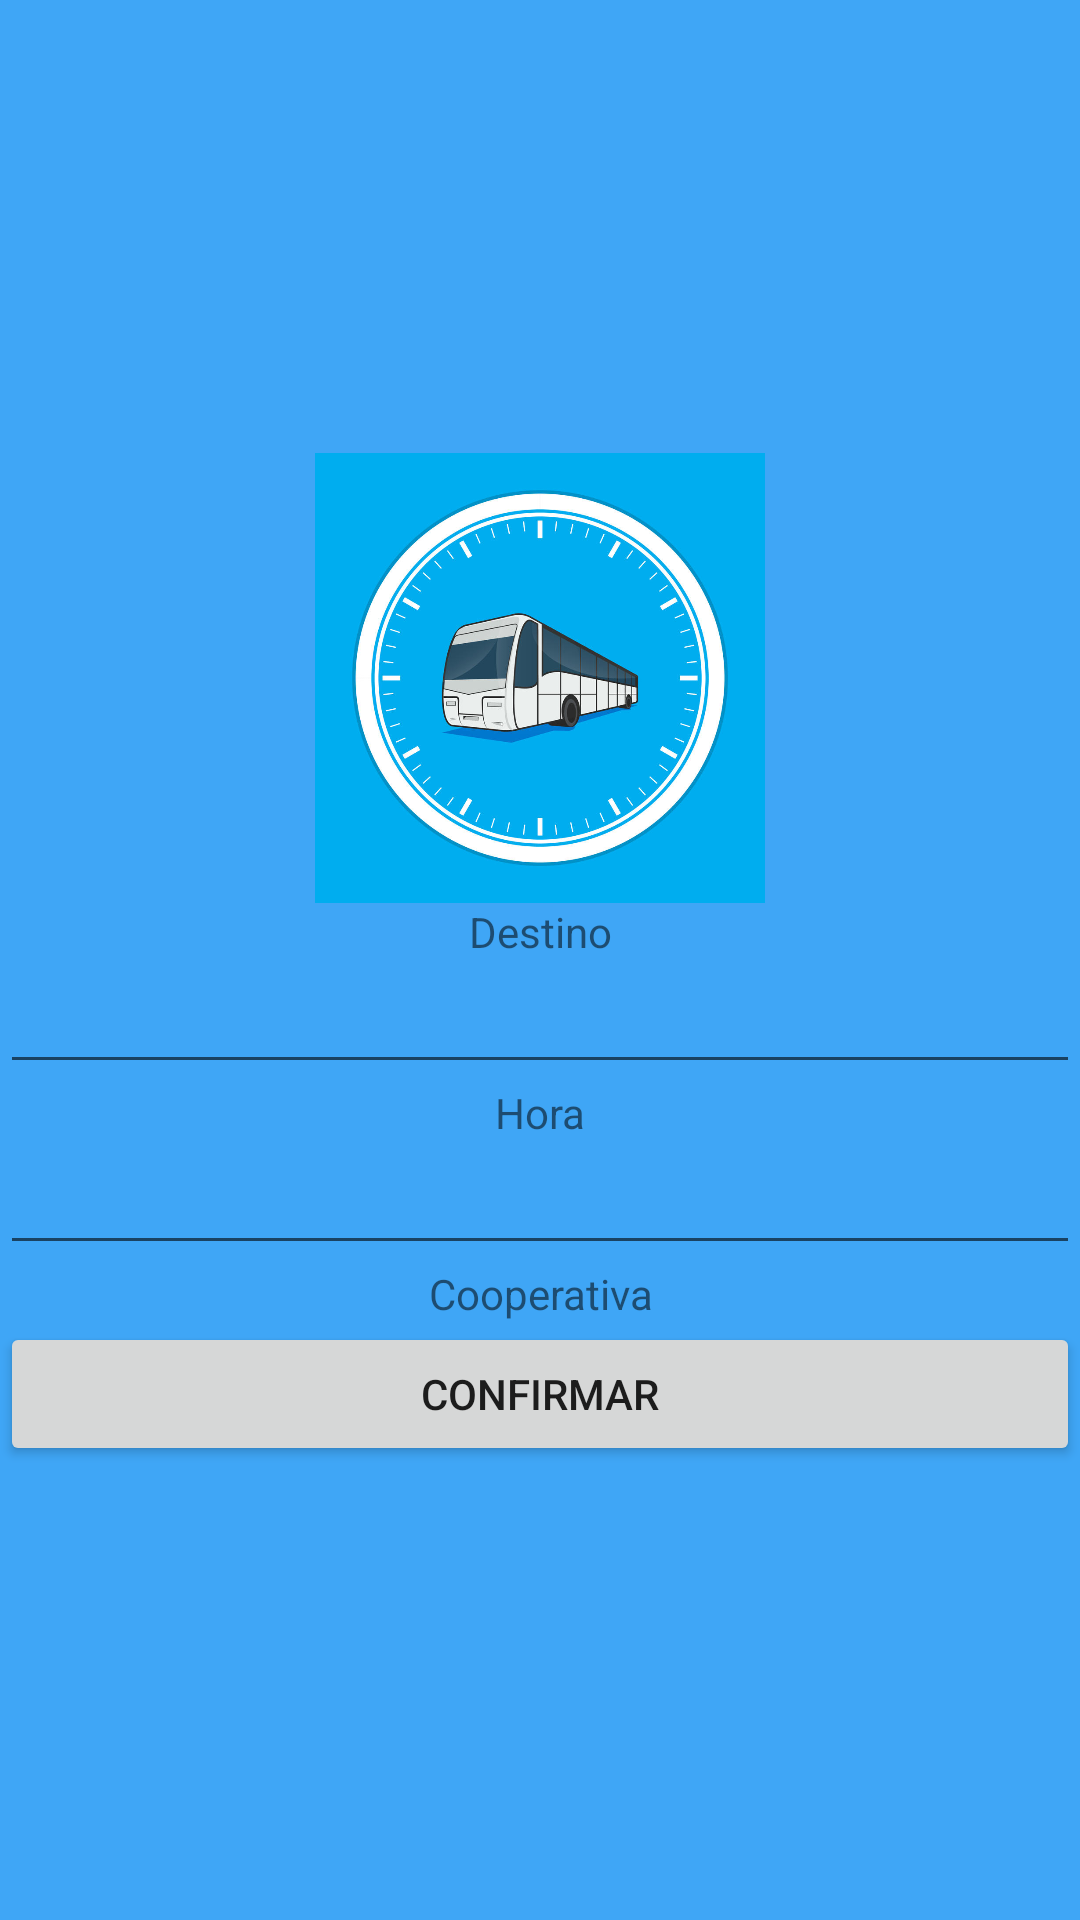

Here is an Android app screen rendered from its layout file. Give the layout XML and the strings, colors and styles it references.
<!-- AndroidManifest.xml: application theme Theme.AppTransporte -->
<!-- res/layout/activity_bus.xml -->
<?xml version="1.0" encoding="utf-8"?>
<LinearLayout xmlns:android="http://schemas.android.com/apk/res/android"
    xmlns:app="http://schemas.android.com/apk/res-auto"
    xmlns:tools="http://schemas.android.com/tools"
    android:layout_width="match_parent"
    android:layout_height="match_parent"
    android:orientation="vertical"
    android:layout_gravity="center"
    android:gravity="center"
    android:background="#C3058BF4"
    tools:context=".transporte.Bus">

    <ImageView
        android:id="@+id/imageView2"
        android:layout_width="150dp"
        android:layout_height="150dp"
        app:srcCompat="@drawable/bus" />

    <TextView
        android:id="@+id/textView2"
        android:layout_width="match_parent"
        android:layout_height="wrap_content"
        android:gravity="center"
        android:text="Destino" />

    <EditText
        android:id="@+id/TextDestino"
        android:layout_width="match_parent"
        android:layout_height="wrap_content"
        android:ems="10"
        android:inputType="textPersonName" />

    <TextView
        android:id="@+id/textView5"
        android:layout_width="match_parent"
        android:layout_height="wrap_content"
        android:gravity="center"
        android:text="Hora" />

    <EditText
        android:id="@+id/TextTime"
        android:layout_width="match_parent"
        android:layout_height="wrap_content"
        android:ems="10"
        android:inputType="time" />

    <TextView
        android:id="@+id/textView7"
        android:layout_width="match_parent"
        android:layout_height="wrap_content"
        android:gravity="center"
        android:text="Cooperativa" />

    <Button
        android:id="@+id/btn_Confirmar"
        android:layout_width="match_parent"
        android:layout_height="wrap_content"
        android:text="Confirmar" />

</LinearLayout>
<!-- resources referenced by this layout -->
<resources>
  <!-- drawable bus: jpg bitmap (drawable, 95715 bytes) -->
  <style name="Theme.AppTransporte" parent="Theme.MaterialComponents.DayNight.DarkActionBar">
          
          <item name="colorPrimary">@color/purple_500</item>
          <item name="colorPrimaryVariant">@color/purple_700</item>
          <item name="colorOnPrimary">@color/white</item>
          
          <item name="colorSecondary">@color/teal_200</item>
          <item name="colorSecondaryVariant">@color/teal_700</item>
          <item name="colorOnSecondary">@color/black</item>
          
          <item name="android:statusBarColor">?attr/colorPrimaryVariant</item>
          
      </style>
  <color name="purple_500">#FF6200EE</color>
  <color name="purple_700">#FF3700B3</color>
  <color name="white">#FFFFFFFF</color>
  <color name="teal_200">#FF03DAC5</color>
  <color name="teal_700">#FF018786</color>
  <color name="black">#FF000000</color>
</resources>
